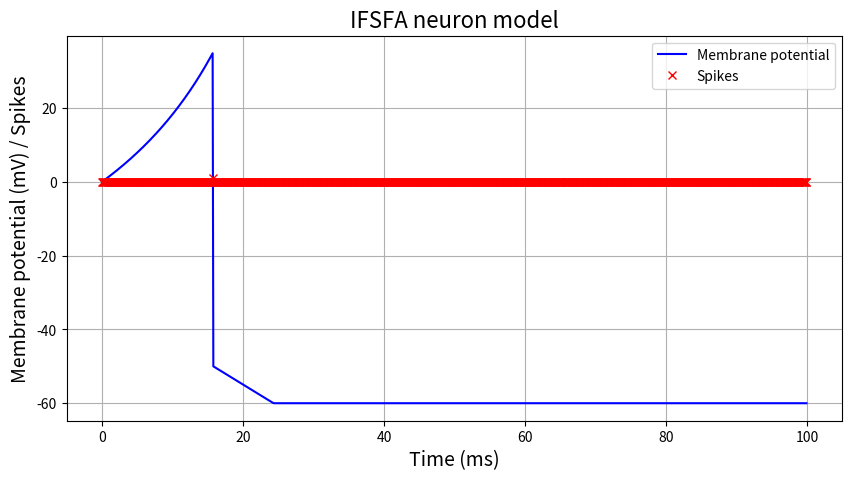

This figure's Python source:
import numpy as np
import matplotlib.pyplot as plt

# Define parameters
dt = 0.1  # time step
t = np.arange(0, 100, dt)  # time vector

# Define parameters
Cm = 100  # membrane capacitance
vr = -60  # resting membrane potential
vt = -40  # threshold potential
k = 0.7  # sensitivity of the membrane potential
vpeak = 35  # spike cut-off
d = 100  # after-spike reset adaptation variable
c = -50  # after-spike reset membrane potential
a = 0.01  # subthreshold adaptation conductance


# Additional parameters
Rm = 1  # membrane resistance (in Ohms)

I = np.zeros(len(t))
I[500:1500] = 20  # input current pulse


################################# Define IFSFA neuron model

v_ifsfa = np.zeros(len(t))
u_ifsfa = np.zeros(len(t))
spikes_ifsfa = np.zeros(len(t))

for i in range(1, len(t)):
    dv = (Rm * (0.04 * v_ifsfa[i-1]**2 + 5 * v_ifsfa[i-1] + 140 - u_ifsfa[i-1] + I[i-1])) / Cm
    v_ifsfa[i] = v_ifsfa[i-1] + dv * dt
    du = a * (k * (v_ifsfa[i-1] - vr) - u_ifsfa[i-1])
    u_ifsfa[i] = u_ifsfa[i-1] + du * dt

    if v_ifsfa[i] >= vpeak:
        spikes_ifsfa[i] = 1
        v_ifsfa[i] = c
        u_ifsfa[i] = u_ifsfa[i-1] + d

    elif v_ifsfa[i] < vr:
        v_ifsfa[i] = vr

# Plot the results
plt.figure(figsize=(10, 5))
plt.plot(t, v_ifsfa, color='blue', label='Membrane potential')
plt.plot(t, spikes_ifsfa, color='red', marker='x', linestyle='None', label='Spikes')
plt.title('IFSFA neuron model', fontsize=16)
plt.xlabel('Time (ms)', fontsize=14)
plt.ylabel('Membrane potential (mV) / Spikes', fontsize=14)
plt.grid(True)
plt.legend()
plt.show()



